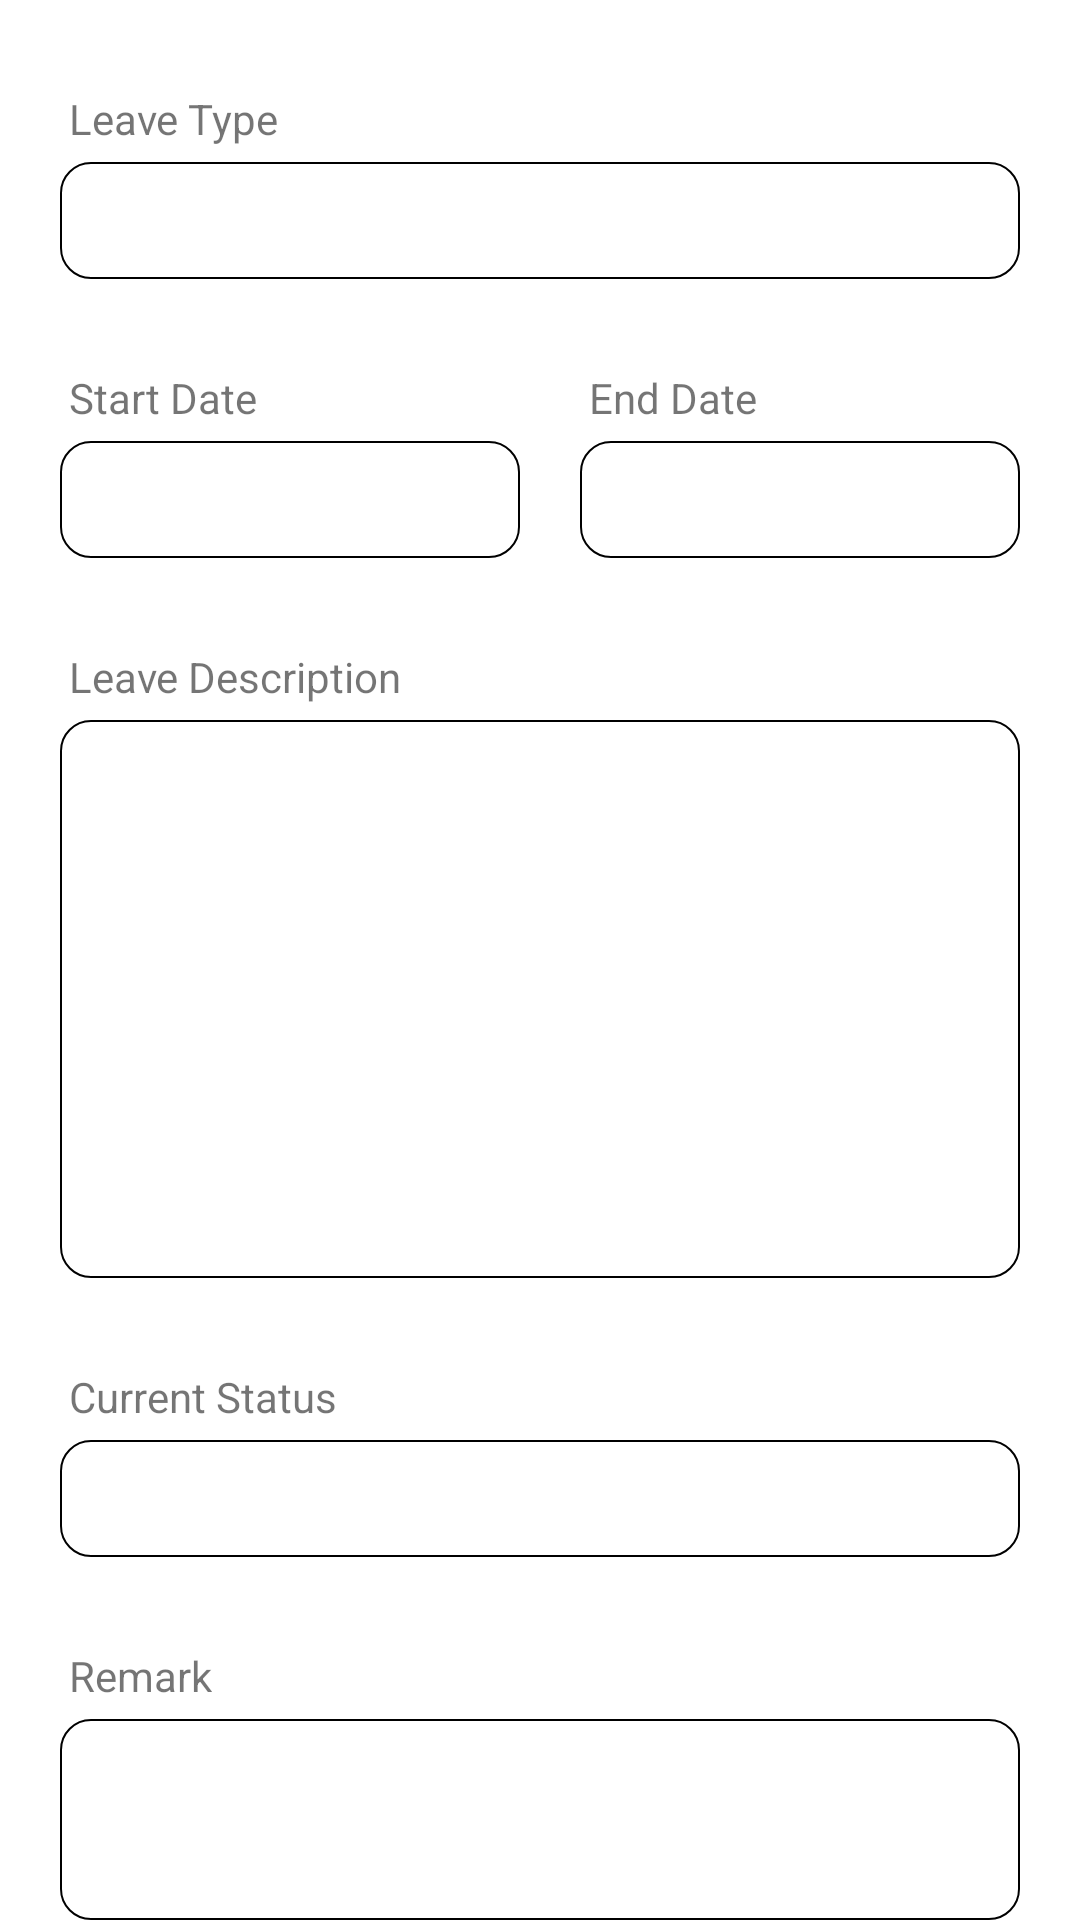

Here is an Android app screen rendered from its layout file. Give the layout XML and the strings, colors and styles it references.
<!-- AndroidManifest.xml: application theme Theme.NavigationDrawerSettings -->
<!-- res/layout/activity_each_application_employee.xml -->
<?xml version="1.0" encoding="utf-8"?>
<LinearLayout xmlns:android="http://schemas.android.com/apk/res/android"
    xmlns:app="http://schemas.android.com/apk/res-auto"
    xmlns:tools="http://schemas.android.com/tools"
    android:layout_width="match_parent"
    android:layout_height="match_parent"
    tools:context=".leave.EachApplicationEmployee"
    android:orientation="vertical"
    android:paddingHorizontal="20dp">

    <TextView
        android:layout_marginLeft="3dp"
        android:layout_width="wrap_content"
        android:layout_height="wrap_content"
        android:layout_marginTop="30dp"
        android:text="Leave Type"
        tools:ignore="MissingPrefix"/>

    <TextView
        android:textSize="14sp"
        android:layout_width="match_parent"
        android:layout_height="wrap_content"
        android:layout_marginTop="5dp"
        android:singleLine="true"
        android:background="@drawable/round_corners"
        android:padding="10dp"
        android:id="@+id/leaveType"
        tools:ignore="MissingPrefix"/>

    <LinearLayout
        android:layout_width="match_parent"
        android:layout_height="wrap_content"
        android:orientation="horizontal">

        <LinearLayout
            android:layout_width="wrap_content"
            android:layout_height="wrap_content"
            android:orientation="vertical"
            android:layout_weight="1"
            android:layout_marginRight="10dp">

            <TextView
                android:layout_marginLeft="3dp"
                android:layout_width="wrap_content"
                android:layout_height="wrap_content"
                android:layout_marginTop="@dimen/addtask_topmargin"
                android:text="Start Date"
                tools:ignore="MissingPrefix"/>

            <TextView
                android:textSize="14sp"
                android:layout_width="match_parent"
                android:layout_height="wrap_content"
                android:layout_marginTop="5dp"
                android:singleLine="true"
                android:background="@drawable/round_corners"
                android:padding="10dp"
                android:id="@+id/startDate"
                tools:ignore="MissingPrefix"/>

        </LinearLayout>

        <LinearLayout
            android:layout_width="wrap_content"
            android:layout_height="wrap_content"
            android:orientation="vertical"
            android:layout_weight="1"
            android:layout_marginLeft="10dp">

            <TextView
                android:layout_marginLeft="3dp"
                android:layout_width="wrap_content"
                android:layout_height="wrap_content"
                android:layout_marginTop="@dimen/addtask_topmargin"
                android:text="End Date"
                tools:ignore="MissingPrefix"/>

            <TextView
                android:textSize="14sp"
                android:layout_width="match_parent"
                android:layout_height="wrap_content"
                android:layout_marginTop="5dp"
                android:singleLine="true"
                android:background="@drawable/round_corners"
                android:padding="10dp"
                android:id="@+id/endDate"
                tools:ignore="MissingPrefix"/>

        </LinearLayout>

    </LinearLayout>

    <TextView
        android:layout_marginLeft="3dp"
        android:layout_width="wrap_content"
        android:layout_height="wrap_content"
        android:layout_marginTop="@dimen/addtask_topmargin"
        android:text="Leave Description"
        tools:ignore="MissingPrefix"/>

    <TextView
        android:id="@+id/leaveDesc"
        android:layout_width="match_parent"
        android:layout_height="wrap_content"
        android:layout_marginTop="5dp"
        android:background="@drawable/round_corners"
        android:gravity="top"
        android:inputType="textMultiLine"
        android:lines="10"
        android:padding="10dp"
        android:scrollbars="vertical"
        android:singleLine="true"
        android:textSize="14sp"
        tools:ignore="MissingPrefix" />

    <TextView
        android:layout_marginLeft="3dp"
        android:layout_width="wrap_content"
        android:layout_height="wrap_content"
        android:layout_marginTop="@dimen/addtask_topmargin"
        android:text="Current Status"
        tools:ignore="MissingPrefix"/>

    <TextView
        android:textSize="14sp"
        android:layout_width="match_parent"
        android:layout_height="wrap_content"
        android:layout_marginTop="5dp"
        android:singleLine="true"
        android:background="@drawable/round_corners"
        android:padding="10dp"
        android:id="@+id/leaveStatus"
        tools:ignore="MissingPrefix"/>

    <TextView
        android:id="@+id/leaveRemarkTitle"
        android:layout_marginLeft="3dp"
        android:layout_width="wrap_content"
        android:layout_height="wrap_content"
        android:layout_marginTop="@dimen/addtask_topmargin"
        android:text="Remark"
        tools:ignore="MissingPrefix"/>

    <TextView
        android:textSize="14sp"
        android:layout_width="match_parent"
        android:layout_height="wrap_content"
        android:layout_marginTop="5dp"
        android:singleLine="true"
        android:background="@drawable/round_corners"
        android:padding="10dp"
        android:id="@+id/leaveRemark"
        tools:ignore="MissingPrefix"
        android:gravity="top"
        android:inputType="textMultiLine"
        android:lines="3"
        android:scrollbars="vertical"/>
</LinearLayout>
<!-- resources referenced by this layout -->
<resources>
  <dimen name="addtask_topmargin">30dp</dimen>
  <!-- drawable round_corners (drawable) -->
  <?xml version="1.0" encoding="utf-8"?>
  <shape xmlns:android="http://schemas.android.com/apk/res/android"
      android:shape="rectangle">
      <corners
          android:radius="10dp"/>
      <stroke
          android:width="0.5dp"
          android:color="@color/black"/>
  </shape>
  <style name="Theme.NavigationDrawerSettings" parent="Theme.MaterialComponents.DayNight.DarkActionBar">
          
          <item name="colorPrimary">@color/blue_200</item>
          <item name="colorPrimaryVariant">@color/blue_700</item>
          <item name="colorOnPrimary">@color/white</item>
          
          <item name="colorSecondary">@color/blue_200</item>
          <item name="colorSecondaryVariant">@color/blue_700</item>
          <item name="colorOnSecondary">@color/black</item>
          
          <item name="android:statusBarColor" tools:targetApi="l">?attr/colorPrimaryVariant</item>
          
      </style>
  <color name="black">#FF000000</color>
  <color name="blue_200">#2896ff</color>
  <color name="blue_700">#1e73be</color>
  <color name="white">#FFFFFFFF</color>
</resources>
